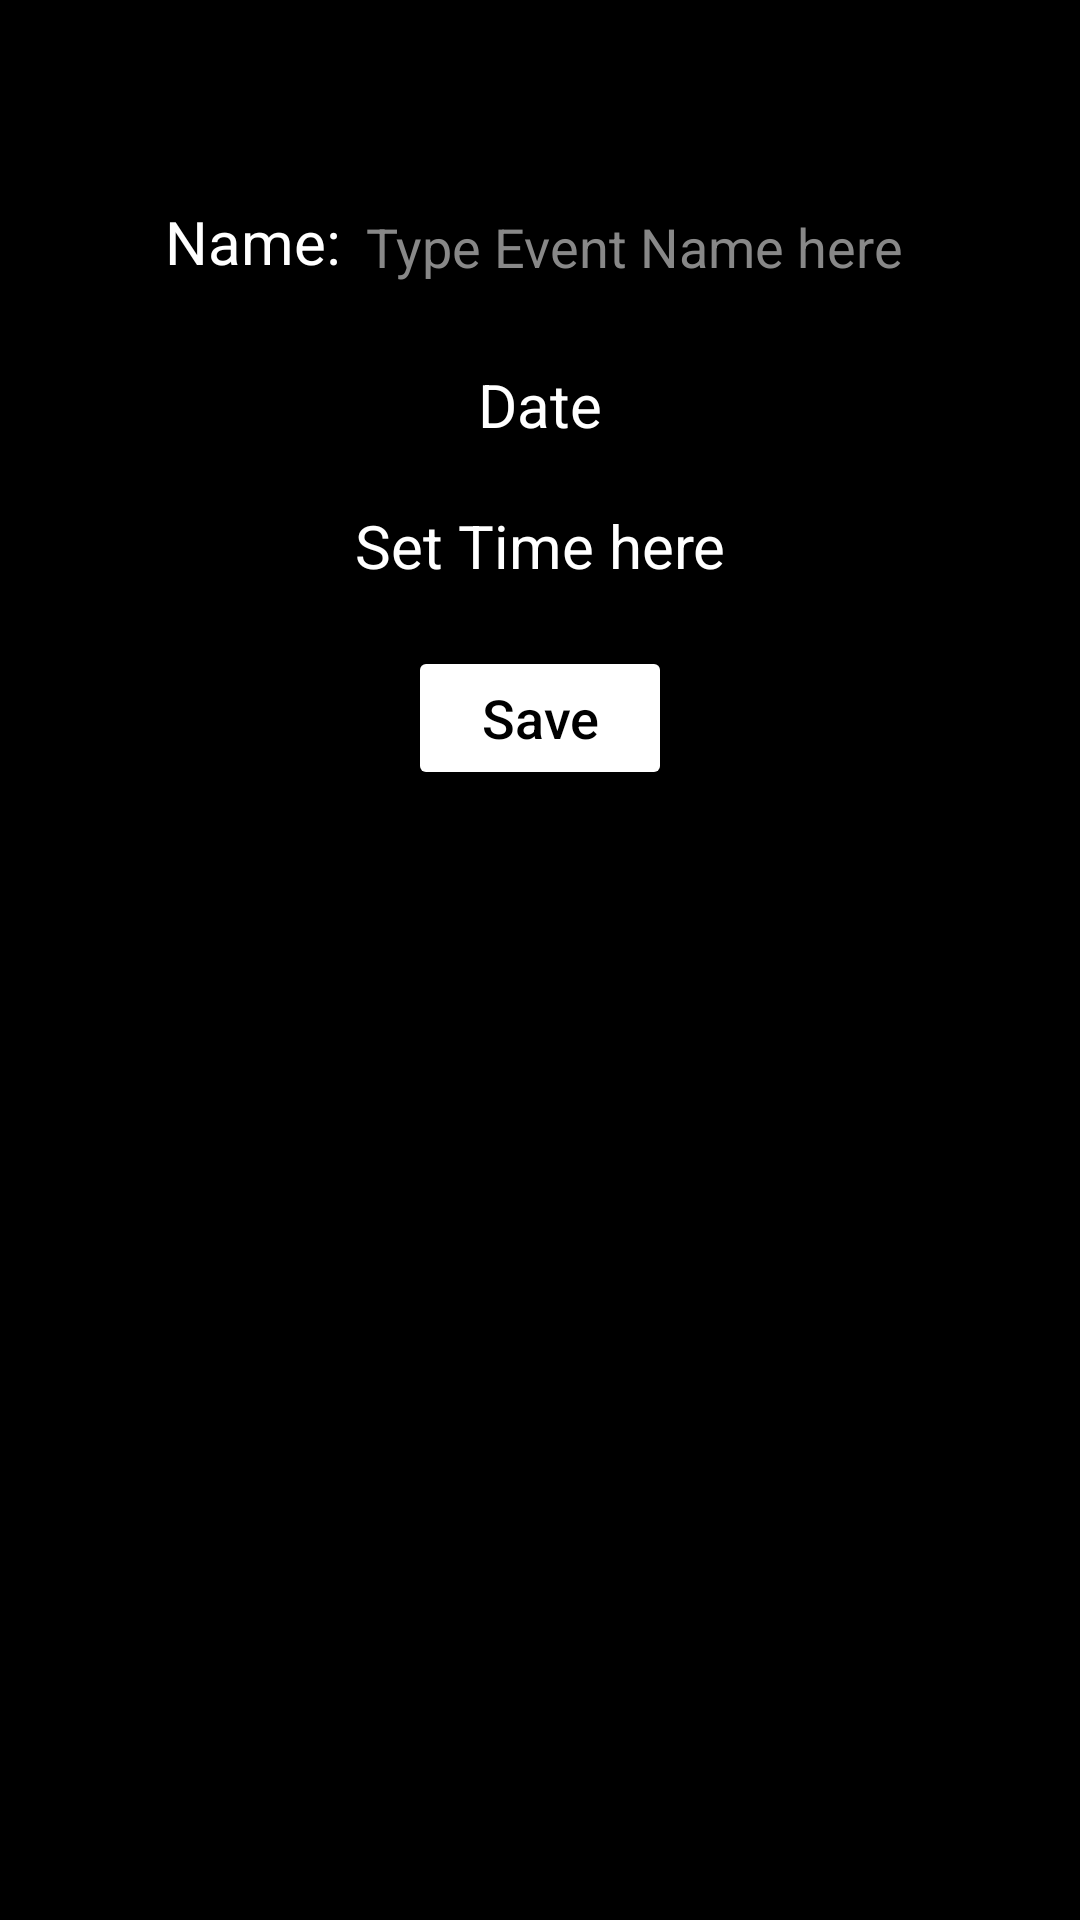

Here is an Android app screen rendered from its layout file. Give the layout XML and the strings, colors and styles it references.
<!-- AndroidManifest.xml: application theme Theme.TeleMedicineDoctor -->
<!-- res/layout/activity_event_edit.xml -->
<?xml version="1.0" encoding="utf-8"?>
<LinearLayout
    xmlns:android="http://schemas.android.com/apk/res/android"
    xmlns:tools="http://schemas.android.com/tools"
    android:layout_width="match_parent"
    android:layout_height="match_parent"
    xmlns:app="http://schemas.android.com/apk/res-auto"
    android:orientation="vertical"
    tools:context=".UpcomingAppointment.EventEditActivity"
    android:background="@color/black">

    <LinearLayout
        android:layout_width="match_parent"
        android:layout_height="wrap_content"
        android:orientation="horizontal"
        android:layout_marginTop="60dp">

    <TextView
        android:layout_width="wrap_content"
        android:layout_height="wrap_content"
        android:text="Name:"
        android:layout_weight="1"
        android:textSize="20sp"
        android:layout_gravity="end|center_vertical|center_horizontal"
        android:gravity="end|center_vertical|center_horizontal"
        android:textColor="@color/white"/>

    <EditText
        android:id="@+id/eventNameET"
        android:layout_width="wrap_content"
        android:layout_height="wrap_content"
        android:layout_gravity="start|center_vertical|center_horizontal"
        android:gravity="start|center_vertical|center_horizontal"
        android:textSize="18sp"
        android:textColor="@color/white"
        android:textColorHint="@color/gray"
        android:hint=" Type Event Name here"
        android:inputType="text"
        android:layout_weight="1"/>

    </LinearLayout>

    <TextView
        android:id="@+id/eventDateTV"
        android:layout_width="wrap_content"
        android:layout_height="wrap_content"
        android:layout_gravity="center"
        android:layout_marginTop="20dp"
        android:text="Date"
        android:textSize="20sp"
        android:textAlignment="center"
        android:textColor="@color/white"/>

    <TextView
        android:id="@+id/eventTimeTV"
        android:layout_width="wrap_content"
        android:layout_height="wrap_content"
        android:layout_gravity="center"
        android:layout_marginTop="20dp"
        android:text="Set Time here"
        android:textSize="20sp"
        android:textAlignment="center"
        android:inputType="datetime"
        android:textColor="@color/white"/>

    <Button
        android:layout_marginTop="20dp"
        android:layout_width="wrap_content"
        android:layout_height="wrap_content"
        android:text="Save"
        android:textColor="@color/black"
        app:backgroundTint="@color/white"
        android:textAllCaps="false"
        android:onClick="saveEventAction"
        android:layout_gravity="center"
        app:cornerRadius="10dp"
        android:textSize="18sp"/>

</LinearLayout>
<!-- resources referenced by this layout -->
<resources>
  <color name="black">#FF000000</color>
  <color name="gray">#888</color>
  <color name="white">#FFFFFFFF</color>
  <style name="Theme.TeleMedicineDoctor" parent="Theme.MaterialComponents.Light.NoActionBar">
          
          <item name="colorPrimary">@color/purple_500</item>
          <item name="colorPrimaryVariant">@color/purple_700</item>
          <item name="colorOnPrimary">@color/white</item>
          
          <item name="colorSecondary">@color/teal_200</item>
          <item name="colorSecondaryVariant">@color/teal_700</item>
          <item name="colorOnSecondary">@color/black</item>
          
          <item name="android:statusBarColor" tools:targetApi="l">?attr/colorPrimaryVariant</item>
          
      </style>
  <color name="purple_500">#FA252525</color>
  <color name="purple_700">#FF000000</color>
  <color name="teal_200">#FF03DAC5</color>
  <color name="teal_700">#FF018786</color>
</resources>
